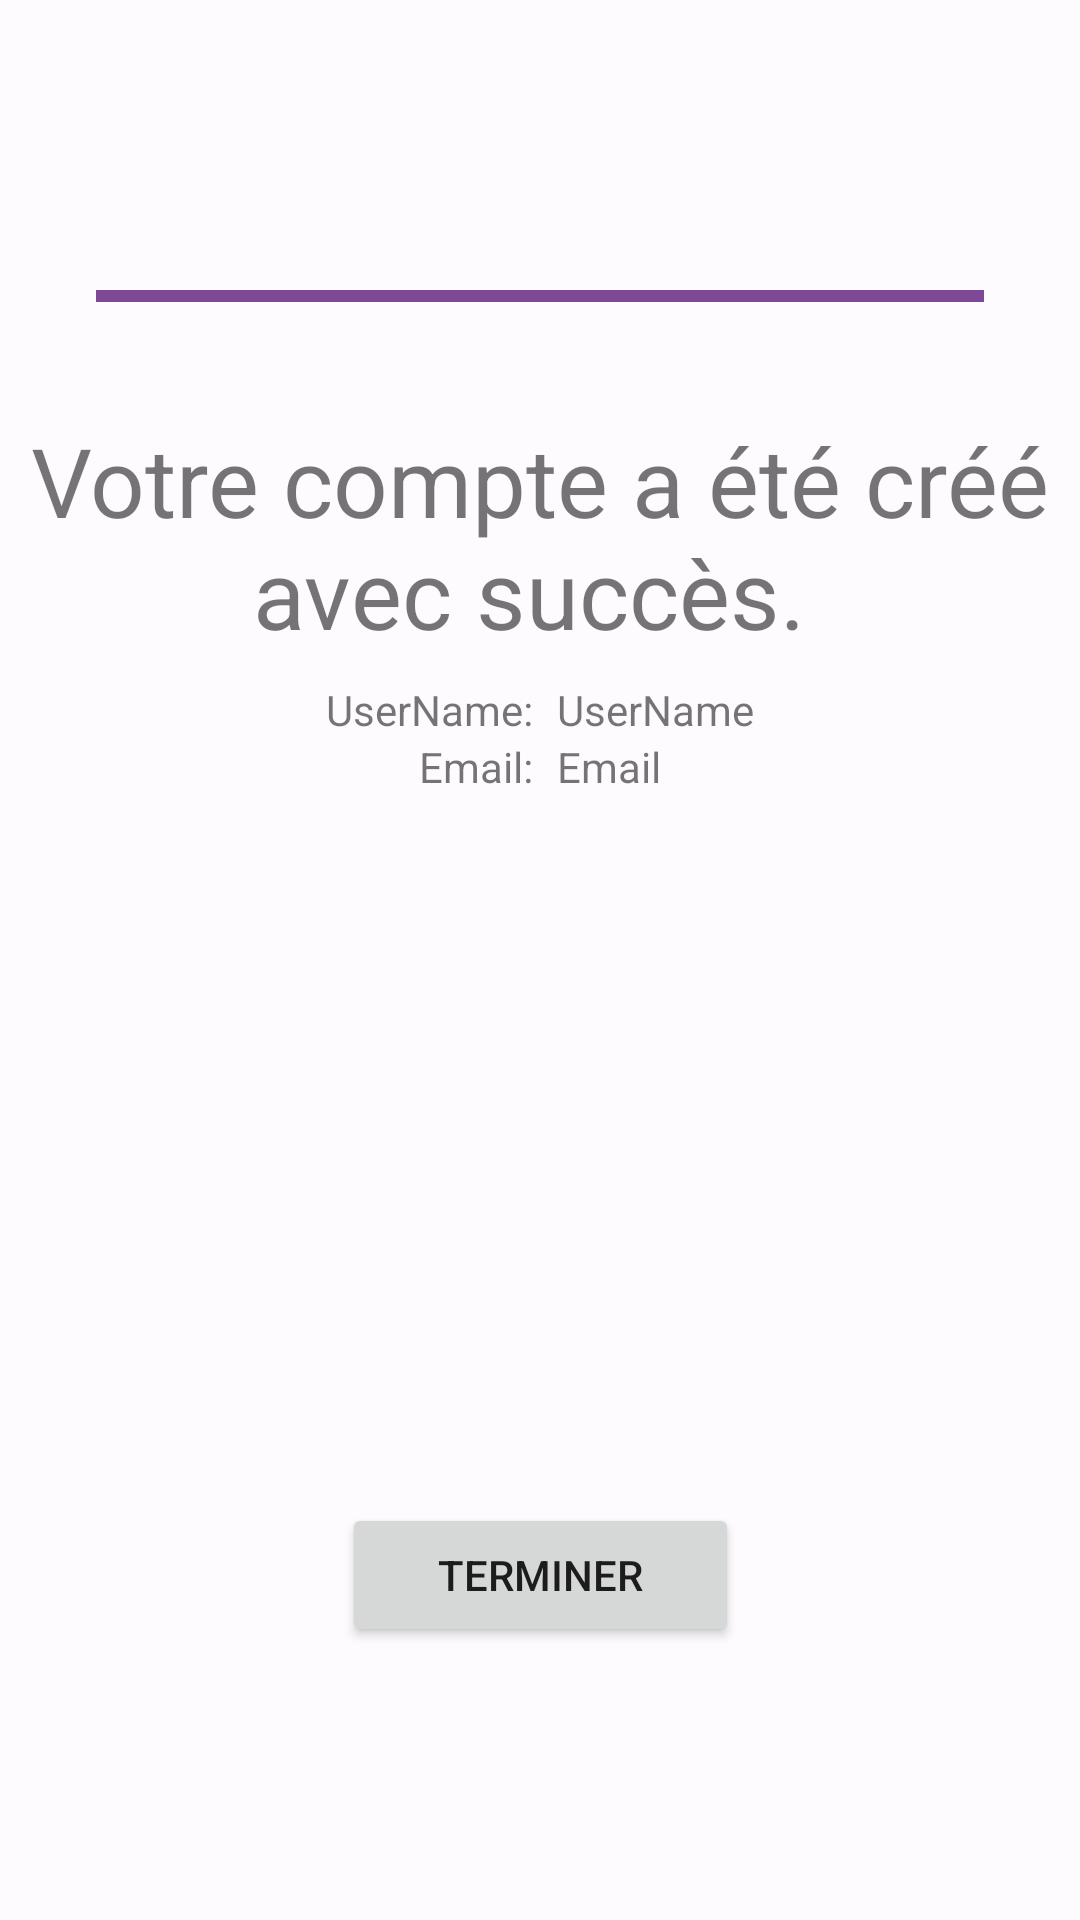

Produce the Android XML layout that renders to this screen, including the resource entries it uses.
<!-- AndroidManifest.xml: application theme Theme.CityCards -->
<!-- res/layout/fragment_succes.xml -->
<?xml version="1.0" encoding="utf-8"?>
<FrameLayout xmlns:android="http://schemas.android.com/apk/res/android"
    xmlns:app="http://schemas.android.com/apk/res-auto"
    xmlns:tools="http://schemas.android.com/tools"
    android:layout_width="match_parent"
    android:layout_height="match_parent"
    tools:context=".View.CreateUser.SuccesFragment">

    <androidx.core.widget.NestedScrollView
        android:layout_width="match_parent"
        android:layout_height="match_parent" >

        <androidx.constraintlayout.widget.ConstraintLayout
            android:layout_width="match_parent"
            android:layout_height="wrap_content"
            android:layout_gravity="center">

            <ImageView
                android:id="@+id/iv_ImagePicker"
                android:layout_width="204dp"
                android:layout_height="204dp"
                android:layout_marginTop="@dimen/taille16"
                android:background="@drawable/back_image_onprimarycontrainer"
                android:src="@drawable/img_add_photo"
                app:layout_constraintEnd_toEndOf="parent"
                app:layout_constraintHorizontal_bias="0.497"
                app:layout_constraintStart_toStartOf="parent"
                app:layout_constraintTop_toBottomOf="@+id/linearLayout2" />

            <ProgressBar
                android:id="@+id/progressBar"
                style="?android:attr/progressBarStyleHorizontal"
                android:layout_width="0dp"
                android:layout_height="wrap_content"
                android:layout_marginStart="32dp"
                android:layout_marginEnd="32dp"
                android:progress="100"
                app:layout_constraintEnd_toEndOf="parent"
                app:layout_constraintStart_toStartOf="parent"
                app:layout_constraintTop_toTopOf="parent" />

            <Button
                android:id="@+id/bt_Suivant"
                android:layout_width="wrap_content"
                android:layout_height="wrap_content"
                android:layout_marginTop="@dimen/taille16"
                android:paddingLeft="@dimen/taille32"
                android:paddingTop="@dimen/taille8"
                android:paddingRight="@dimen/taille32"
                android:paddingBottom="@dimen/taille8"
                android:text="Terminer"
                app:cornerRadius="@dimen/radius_button"
                app:layout_constraintEnd_toEndOf="parent"
                app:layout_constraintStart_toStartOf="parent"
                app:layout_constraintTop_toBottomOf="@+id/iv_ImagePicker" />

            <TextView
                android:id="@+id/textView"
                android:layout_width="wrap_content"
                android:layout_height="wrap_content"
                android:layout_marginTop="@dimen/taille32"
                android:gravity="center"
                android:text="Votre compte a été créé avec succès. "
                android:textSize="@dimen/Fonttaille32"
                app:layout_constraintEnd_toEndOf="parent"
                app:layout_constraintStart_toStartOf="parent"
                app:layout_constraintTop_toBottomOf="@+id/progressBar" />

            <LinearLayout
                android:id="@+id/linearLayout"
                android:layout_width="wrap_content"
                android:layout_height="wrap_content"
                android:layout_marginTop="@dimen/taille8"
                android:orientation="horizontal"
                app:layout_constraintEnd_toEndOf="parent"
                app:layout_constraintStart_toStartOf="parent"
                app:layout_constraintTop_toBottomOf="@+id/textView">

                <TextView
                    android:id="@+id/textView2"
                    android:layout_width="wrap_content"
                    android:layout_height="wrap_content"
                    android:text="UserName:" />

                <TextView
                    android:id="@+id/tv_userName"
                    android:layout_width="wrap_content"
                    android:layout_height="wrap_content"
                    android:layout_marginStart="@dimen/taille8"
                    android:text="UserName" />
            </LinearLayout>

            <LinearLayout
                android:id="@+id/linearLayout2"
                android:layout_width="wrap_content"
                android:layout_height="wrap_content"
                android:orientation="horizontal"
                app:layout_constraintEnd_toEndOf="parent"
                app:layout_constraintStart_toStartOf="parent"
                app:layout_constraintTop_toBottomOf="@+id/linearLayout">

                <TextView
                    android:id="@+id/textView3"
                    android:layout_width="wrap_content"
                    android:layout_height="wrap_content"
                    android:text="Email:" />

                <TextView
                    android:id="@+id/tv_email"
                    android:layout_width="wrap_content"
                    android:layout_height="wrap_content"
                    android:layout_marginStart="@dimen/taille8"
                    android:text="Email" />
            </LinearLayout>

        </androidx.constraintlayout.widget.ConstraintLayout>
    </androidx.core.widget.NestedScrollView>

</FrameLayout>
<!-- resources referenced by this layout -->
<resources>
  <dimen name="Fonttaille32">32sp</dimen>
  <dimen name="radius_button">100dp</dimen>
  <dimen name="taille16">16dp</dimen>
  <dimen name="taille32">32dp</dimen>
  <dimen name="taille8">8dp</dimen>
  <style name="Theme.CityCards" parent="Theme.MaterialComponents.DayNight.NoActionBar">
          <item name="colorPrimary">@color/primary</item>
          <item name="colorOnPrimary">@color/onPrimary</item>
          <item name="colorPrimaryContainer">@color/primaryContainer</item>
          <item name="colorOnPrimaryContainer">@color/onPrimaryContainer</item>
          <item name="colorSecondary">@color/secondary</item>
          <item name="colorOnSecondary">@color/onSecondary</item>
          <item name="colorSecondaryContainer">@color/secondaryContainer</item>
          <item name="colorOnSecondaryContainer">@color/onSecondaryContainer</item>
          <item name="colorTertiary">@color/tertiary</item>
          <item name="colorOnTertiary">@color/onTertiary</item>
          <item name="colorTertiaryContainer">@color/tertiaryContainer</item>
          <item name="colorOnTertiaryContainer">@color/onTertiaryContainer</item>
          <item name="colorError">@color/error</item>
          <item name="colorOnError">@color/onError</item>
          <item name="colorErrorContainer">@color/errorContainer</item>
          <item name="colorOnErrorContainer">@color/onErrorContainer</item>
          <item name="colorOutline">@color/outline</item>
          <item name="android:colorBackground">@color/background</item>
          <item name="colorOnBackground">@color/onBackground</item>
          <item name="colorSurface">@color/surface</item>
          <item name="colorOnSurface">@color/onSurface</item>
          <item name="colorSurfaceVariant">@color/surfaceVariant</item>
          <item name="colorOnSurfaceVariant">@color/onSurfaceVariant</item>
          <item name="colorSurfaceInverse">@color/inverseSurface</item>
          <item name="colorOnSurfaceInverse">@color/inverseOnSurface</item>
          <item name="colorPrimaryInverse">@color/inversePrimary</item>
      </style>
  <color name="primary">#345BAE</color>
  <color name="onPrimary">#FFFFFF</color>
  <color name="primaryContainer">#DAE2FF</color>
  <color name="onPrimaryContainer">#001946</color>
  <color name="secondary">#7D4895</color>
  <color name="onSecondary">#FFFFFF</color>
  <color name="secondaryContainer">#F7D8FF</color>
  <color name="onSecondaryContainer">#310048</color>
  <color name="tertiary">#855300</color>
  <color name="onTertiary">#FFFFFF</color>
  <color name="tertiaryContainer">#FFDDB8</color>
  <color name="onTertiaryContainer">#2A1700</color>
  <color name="error">#BA1A1A</color>
  <color name="onError">#FFFFFF</color>
  <color name="errorContainer">#FFDAD6</color>
  <color name="onErrorContainer">#410002</color>
  <color name="outline">#757780</color>
  <color name="background">#FEFBFF</color>
  <color name="onBackground">#1B1B1F</color>
  <color name="surface">#FBF8FD</color>
  <color name="onSurface">#1B1B1F</color>
  <color name="surfaceVariant">#E1E2EC</color>
  <color name="onSurfaceVariant">#44464F</color>
  <color name="inverseSurface">#303034</color>
  <color name="inverseOnSurface">#F2F0F4</color>
  <color name="inversePrimary">#B1C5FF</color>
</resources>
